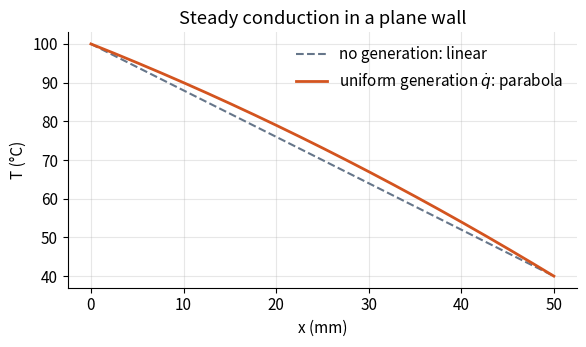
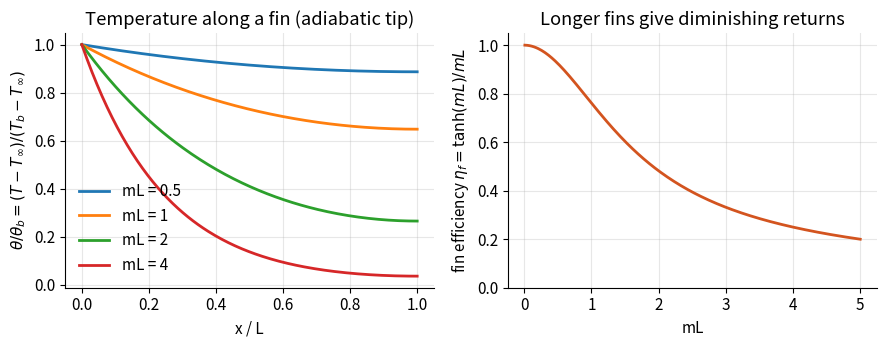
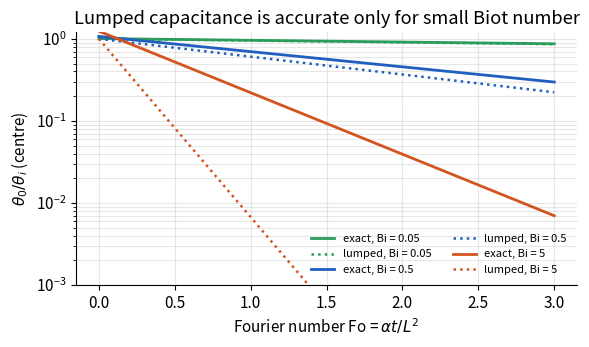
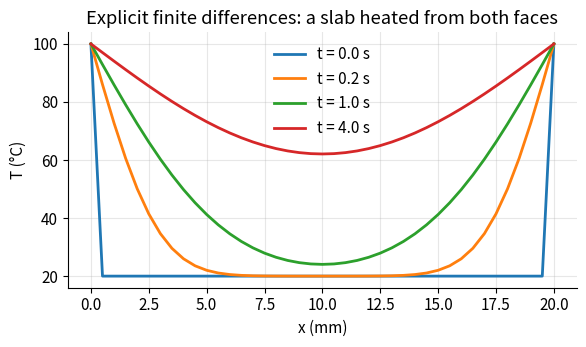

The script that saved these images, in order:
"""Figures for Part I (conduction). All computed; run: python make_figures.py"""
import numpy as np, matplotlib
matplotlib.use("Agg"); import matplotlib.pyplot as plt
plt.rcParams.update({"font.size": 11, "axes.spines.top": False, "axes.spines.right": False})

# 1. plane wall with uniform generation: T(x) parabola, and the linear case
L, k, q = 0.05, 20.0, 2e5; T1, T2 = 100, 40
x = np.linspace(0, L, 200)
Tlin = T1 + (T2 - T1) * x / L
Tgen = Tlin + q / (2 * k) * x * (L - x)
fig, ax = plt.subplots(figsize=(6, 3.6))
ax.plot(x * 1e3, Tlin, "--", color="#66768a", label="no generation: linear")
ax.plot(x * 1e3, Tgen, color="#d3541f", lw=2, label=r"uniform generation $\dot q$: parabola")
ax.set_xlabel("x (mm)"); ax.set_ylabel("T (°C)"); ax.legend(frameon=False); ax.grid(alpha=.3)
ax.set_title("Steady conduction in a plane wall")
fig.tight_layout(); fig.savefig("plane_wall_generation.png", dpi=160); plt.close(fig)

# 2. fin: temperature along an adiabatic-tip fin for several mL, and efficiency vs mL
mL = np.array([0.5, 1, 2, 4]); xi = np.linspace(0, 1, 200)
fig, ax = plt.subplots(1, 2, figsize=(9, 3.6))
for v in mL:
    ax[0].plot(xi, np.cosh(v * (1 - xi)) / np.cosh(v), lw=2, label=f"mL = {v:g}")
ax[0].set_xlabel("x / L"); ax[0].set_ylabel(r"$\theta/\theta_b = (T-T_\infty)/(T_b-T_\infty)$"); ax[0].legend(frameon=False); ax[0].grid(alpha=.3)
ax[0].set_title("Temperature along a fin (adiabatic tip)")
v = np.linspace(0.01, 5, 300); ax[1].plot(v, np.tanh(v) / v, color="#d3541f", lw=2)
ax[1].set_xlabel("mL"); ax[1].set_ylabel(r"fin efficiency $\eta_f = \tanh(mL)/mL$"); ax[1].grid(alpha=.3); ax[1].set_ylim(0, 1.05)
ax[1].set_title("Longer fins give diminishing returns")
fig.tight_layout(); fig.savefig("fin.png", dpi=160); plt.close(fig)

# 3. lumped capacitance vs. the exact one-term plane-wall solution (centre temperature), several Bi
def zeta1(Bi):
    from scipy.optimize import brentq
    return brentq(lambda z: z * np.tan(z) - Bi, 1e-6, np.pi / 2 - 1e-6)
Fo = np.linspace(0, 3, 300)
fig, ax = plt.subplots(figsize=(6, 3.6))
for Bi, c in [(0.05, "#2a9d5c"), (0.5, "#1f5fbf"), (5, "#d3541f")]:
    z = zeta1(Bi); C1 = 4 * np.sin(z) / (2 * z + np.sin(2 * z))
    ax.plot(Fo, C1 * np.exp(-z * z * Fo), color=c, lw=2, label=f"exact, Bi = {Bi:g}")
    ax.plot(Fo, np.exp(-Bi * Fo), ":", color=c, lw=1.8, label=f"lumped, Bi = {Bi:g}")
ax.set_xlabel(r"Fourier number Fo = $\alpha t / L^2$"); ax.set_ylabel(r"$\theta_0/\theta_i$ (centre)"); ax.set_yscale("log"); ax.set_ylim(1e-3, 1.2)
ax.legend(frameon=False, ncol=2, fontsize=8); ax.grid(alpha=.3, which="both")
ax.set_title("Lumped capacitance is accurate only for small Biot number")
fig.tight_layout(); fig.savefig("lumped_vs_exact.png", dpi=160); plt.close(fig)

# 4. explicit finite-difference solution of 1D transient conduction (the code in the notes)
Lw, alpha, nx = 0.02, 1e-5, 41
dx = Lw / (nx - 1); dt = 0.4 * dx * dx / alpha; T = np.full(nx, 20.0); T[0] = T[-1] = 100.0
fig, ax = plt.subplots(figsize=(6, 3.6)); xs = np.linspace(0, Lw, nx) * 1e3
for n in range(0, 401):
    if n in (0, 25, 100, 400): ax.plot(xs, T, lw=2, label=f"t = {n * dt:.1f} s")
    T[1:-1] = T[1:-1] + alpha * dt / dx ** 2 * (T[2:] - 2 * T[1:-1] + T[:-2])
ax.set_xlabel("x (mm)"); ax.set_ylabel("T (°C)"); ax.legend(frameon=False); ax.grid(alpha=.3)
ax.set_title("Explicit finite differences: a slab heated from both faces")
fig.tight_layout(); fig.savefig("fd_transient.png", dpi=160); plt.close(fig)
print("figures written")
